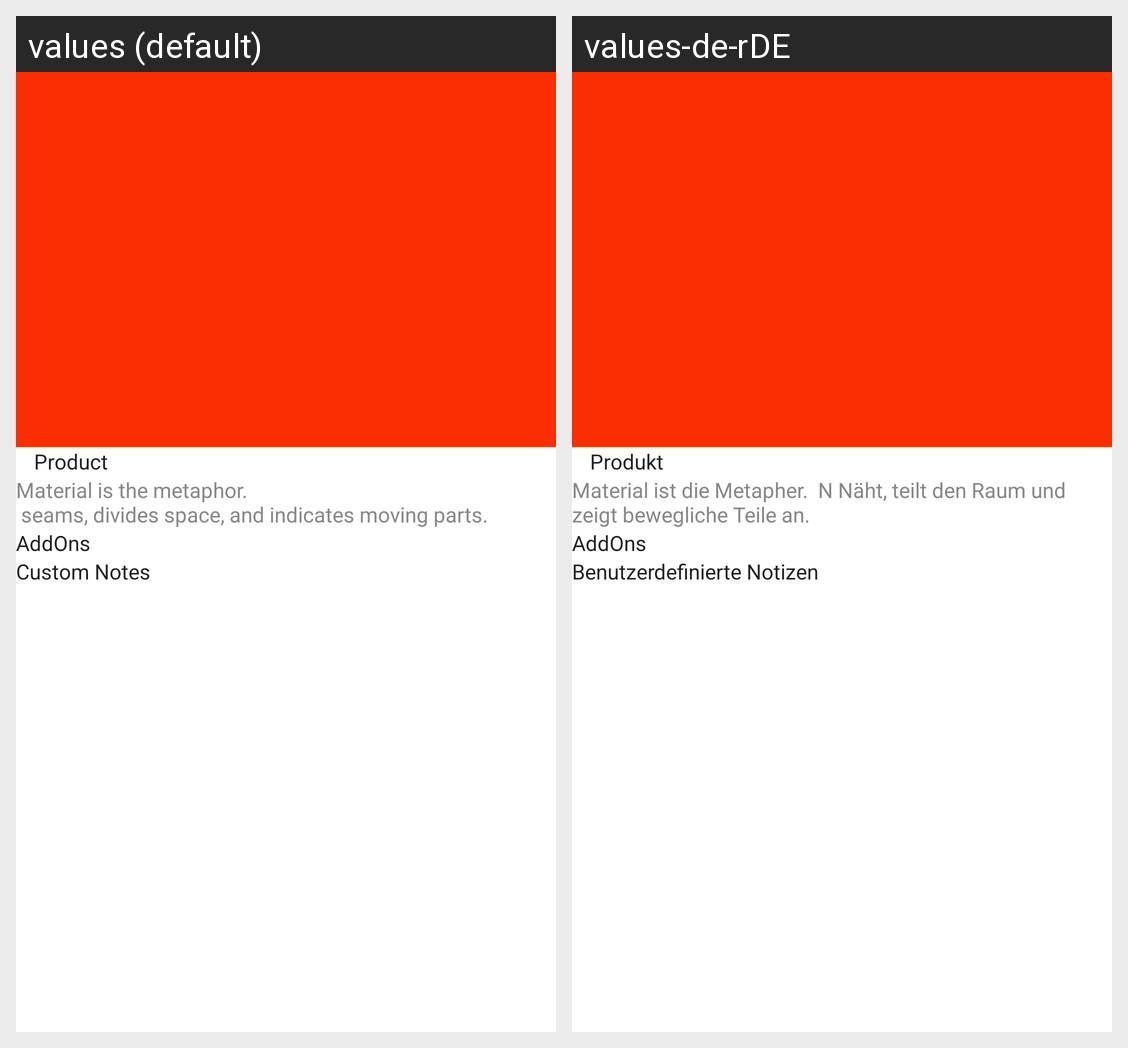

Strings drawn on this Android screen and how each of the app's shown locales translates them:
Android screen res/layout/activity_product_detail.xml rendered under 2 locales, left to right: values (default), values-de-rDE. Device: Nexus 5 (rendered at 1080×1920; each locale shown at half size, 540×960, under a caption strip naming it); theme AppTheme.NoActionBar.
Strings drawn on this screen, with the default value and each locale's value (text and hints the layout hard-codes, and strings that could not be matched under every locale, appear in the picture but are not listed):

product
  values: Product
  values-de-rDE: Produkt

large_text
  values: Material is the metaphor.
       seams, divides space, and indicates moving parts.
  values-de-rDE: Material ist die Metapher.  N Näht, teilt den Raum und zeigt bewegliche Teile an.

add_ons
  values: AddOns
  values-de-rDE: AddOns

custom_notes
  values: Custom Notes
  values-de-rDE: Benutzerdefinierte Notizen
